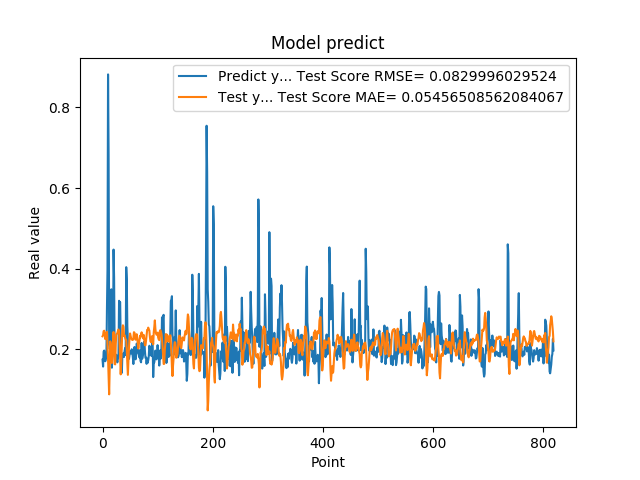

The data file committed next to this chart (first rows):
1.742661595344543457e-01, 2.322583734325434635e-01
1.572303026914596558e-01, 2.350904348528056464e-01
1.941800117492676059e-01, 2.452462981560477318e-01
1.970258951187133512e-01, 2.460756236691257759e-01
1.859861761331558505e-01, 2.392928460247004396e-01
1.705197989940643033e-01, 2.253642528197218053e-01
1.844120919704437256e-01, 2.355728261855541128e-01
1.779371052980423251e-01, 2.393157516282006236e-01
3.004232645034790039e-01, 2.434494586787611659e-01
3.969086110591887873e-01, 2.124944706308571629e-01
8.820003867149353027e-01, 1.764345631501806622e-01
6.841114759445190430e-01, 1.316018361177956342e-01
2.116497457027435580e-01, 8.831720239480263246e-02
2.014262527227401733e-01, 1.536253353555671053e-01
2.061583995819092074e-01, 2.196642072042155336e-01
3.160260915756225586e-01, 2.075880578421954725e-01
3.489396274089813232e-01, 1.941326487978247695e-01
1.544443815946578979e-01, 1.660992285188634399e-01
1.959947794675827026e-01, 1.959146302216640545e-01
1.894801408052444180e-01, 2.185168547880718959e-01
4.474425017833709162e-01, 2.430242179776560818e-01
3.771362304687500555e-01, 1.998393472418004135e-01
1.889318972826004028e-01, 1.632762823813977693e-01
1.752775162458419522e-01, 1.627007476163797040e-01
1.822472065687180121e-01, 2.131403778693218287e-01
1.866402029991149902e-01, 2.371480887611339128e-01
1.715678423643112183e-01, 2.383876939154565833e-01
1.676391065120696744e-01, 2.405198245768968845e-01
1.773854047060013095e-01, 2.460607982360187296e-01
1.872433423995972235e-01, 2.492856864946106921e-01
3.204146027565002441e-01, 2.434032518134911505e-01
3.134283721446990967e-01, 2.106520184181408240e-01
3.171058297157288153e-01, 1.790574403151166949e-01
2.202603369951247891e-01, 1.379127851793716941e-01
1.659800857305526733e-01, 1.675586005506377041e-01
1.415748745203018188e-01, 2.080856953988453051e-01
1.852595061063766479e-01, 2.515362163222346625e-01
1.814238876104354858e-01, 2.597095287445316258e-01
1.905867606401443481e-01, 2.559812563369575633e-01
1.810430586338043213e-01, 2.327032847475934418e-01
1.954265981912612915e-01, 2.351802157581688035e-01
2.029463946819305142e-01, 2.286628696278590611e-01
1.862521618604660034e-01, 2.246894614414127189e-01
4.038094580173492432e-01, 2.228556006283299029e-01
3.743042349815369207e-01, 1.980243733270832529e-01
2.572054266929626465e-01, 1.652991032101130964e-01
2.253161966800689420e-01, 1.366643420525801289e-01
1.787700653076171875e-01, 1.704867457705571687e-01
1.761920750141143799e-01, 2.054148096195853590e-01
1.861467957496643066e-01, 2.271273321401465761e-01
1.954011768102645874e-01, 2.393105999562010477e-01
1.907722949981689176e-01, 2.330914065268449298e-01
1.898660957813262939e-01, 2.271974115870643018e-01
2.001174986362457275e-01, 2.252630931152790894e-01
1.922753006219863892e-01, 2.232433900032312346e-01
1.810636967420578003e-01, 2.233404712709936568e-01
1.635809391736984530e-01, 2.270332369032234399e-01
1.916799396276473999e-01, 2.424731650501006919e-01
2.058236002922058105e-01, 2.413722994677256484e-01
1.857409924268722812e-01, 2.337222750568291318e-01
1.752161234617233276e-01, 2.238554681388706113e-01
... 759 more rows
